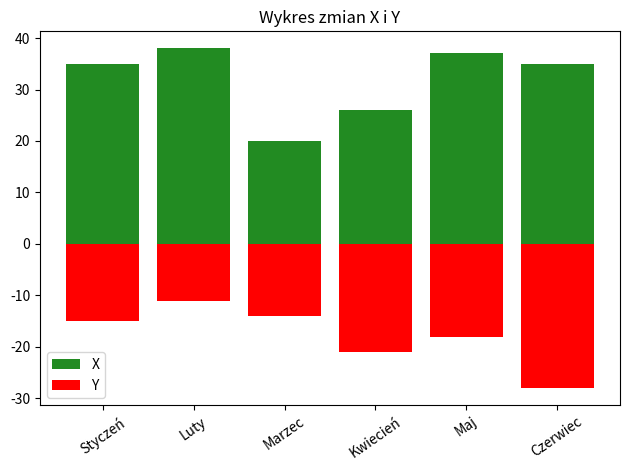

Write Python code to recreate this figure.
import numpy as np
import pandas as pd
import matplotlib.pyplot as plt

x = np.arange(6)
y1= np.array([35,38,20,26,37,35])
y2 =np.array([-15,-11,-14,-21, -18,-28])
m=["Styczeń", "Luty", "Marzec", "Kwiecień", "Maj", "Czerwiec"]
plt.bar(x,y1, color="forestgreen", label="X")
plt.bar(x,y2, color="red", label="Y")
plt.title("Wykres zmian X i Y")
plt.legend()
plt.xticks(x, m, rotation=35)
plt.tight_layout()
plt.savefig("zad1.png")
plt.show()